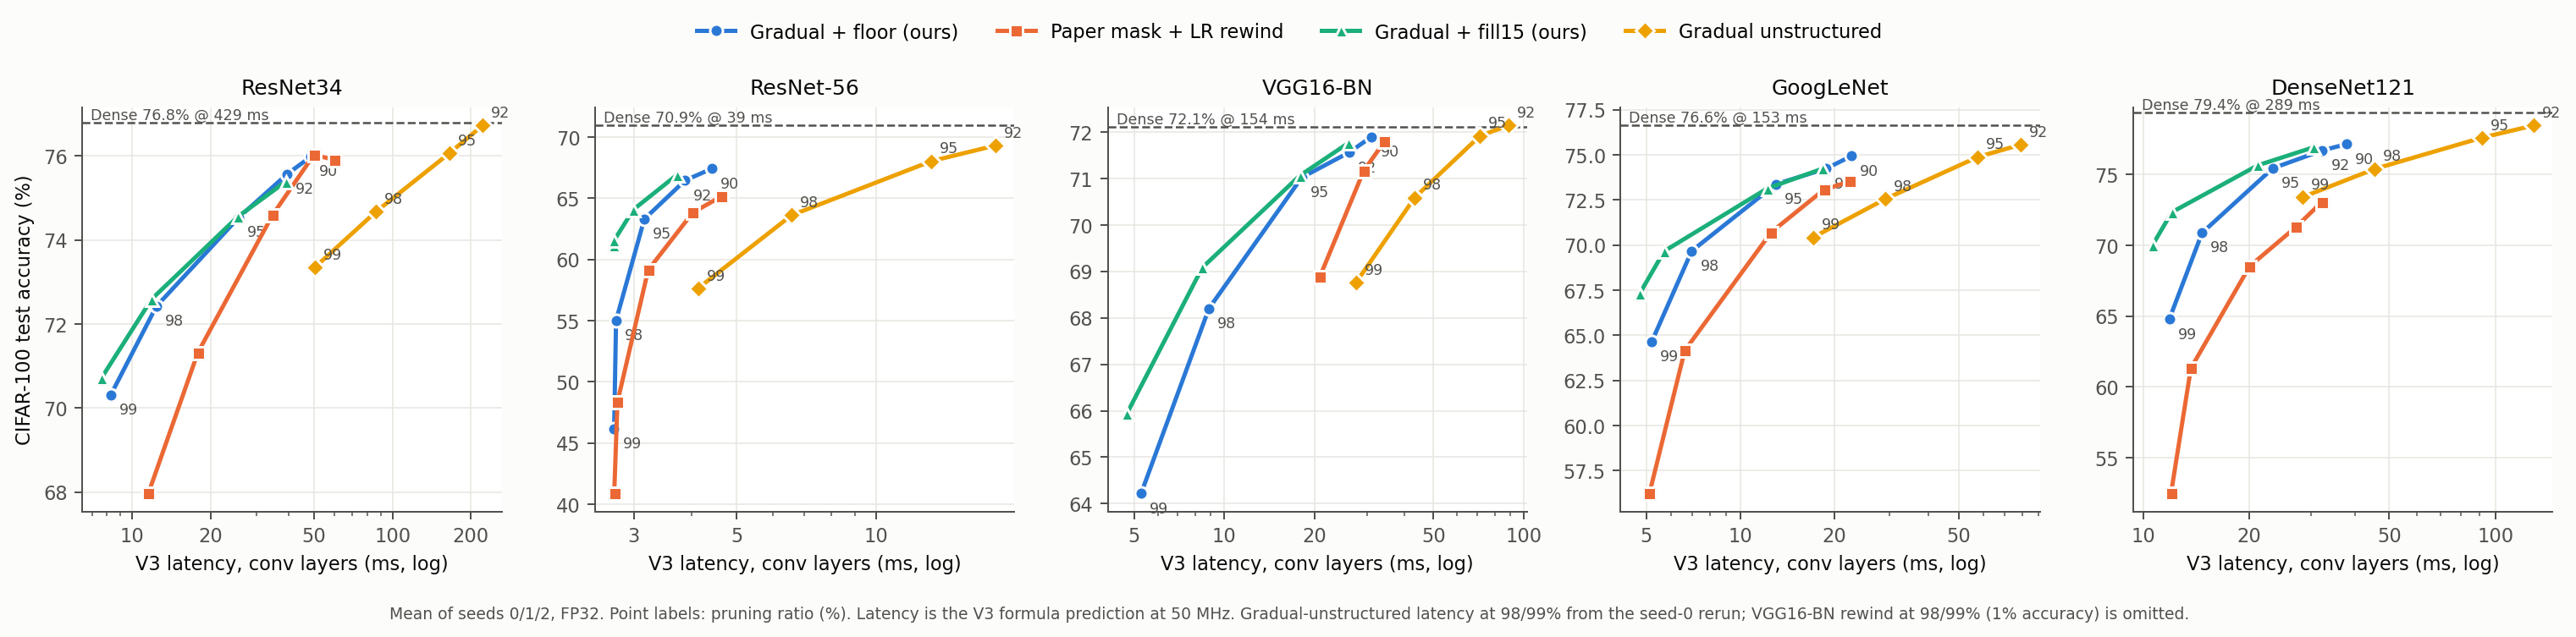

Data behind this chart, as committed beside it:
model, ratio, arm, test, seeds, dense, sparsity, ms, dense_ms, ms_note
resnet34, 90, rewind, 75.91, 75.65/75.76/76.31, 76.79, 0.9, 59.6, 428.5, 
resnet34, 90, ft_const, 74.53, 74.47/74.78/74.34, 76.79, 0.9, 59.6, 428.5, 
resnet34, 90, floor, 75.98, 76.02/76.27/75.65, 76.79, 0.9, 48.61, 428.5, 
resnet34, 90, floor_kd, 76.84, 77.24/76.57/76.72, 76.79, 0.9, 45.75, 428.5, 
resnet34, 90, unstructured, 77.11, 77.29/76.99/77.06, 76.79, 0.9, , , cycles from 0 seeds
resnet34, 92, rewind, 76.02, 75.94/75.95/76.18, 76.79, 0.92, 49.85, 428.5, 
resnet34, 92, floor, 75.57, 75.48/75.45/75.77, 76.79, 0.92, 39.42, 428.5, 
resnet34, 92, fill15, 75.39, 75.39/75.26/75.51, 76.79, 0.9199, 38.94, 428.5, 
resnet34, 92, gradual_unstructured, 76.72, 76.86/76.44/76.86, 76.79, 0.92, 221.9, 428.5, 
resnet34, 95, rewind, 74.59, 74.43/74.74/74.59, 76.79, 0.95, 34.58, 428.5, 
resnet34, 95, ft_const, 71.71, 71.63/71.73/71.76, 76.79, 0.95, 34.58, 428.5, 
resnet34, 95, floor, 74.54, 74.51/74.22/74.88, 76.79, 0.95, 25.71, 428.5, 
resnet34, 95, fill15, 74.55, 74.80/74.43/74.43, 76.79, 0.9499, 25.48, 428.5, 
resnet34, 95, floor_kd, 75.7, 75.75/75.52/75.84, 76.79, 0.95, 24.69, 428.5, 
resnet34, 95, unstructured, 76.01, 75.88/76.19/75.97, 76.79, 0.95, , , cycles from 0 seeds
resnet34, 95, gradual_unstructured, 76.06, 76.47/75.50/76.21, 76.79, 0.95, 165.3, 428.5, 
resnet34, 98, rewind, 71.32, 71.43/71.02/71.50, 76.79, 0.98, 17.87, 428.5, 
resnet34, 98, ft_const, 66.57, 67.05/65.93/66.72, 76.79, 0.98, 17.87, 428.5, 
resnet34, 98, floor, 72.42, 72.06/72.37/72.82, 76.79, 0.98, 12.38, 428.5, 
resnet34, 98, fill15, 72.59, 72.53/72.38/72.85, 76.79, 0.9798, 11.86, 428.5, 
resnet34, 98, floor_kd, 73.74, 73.53/73.87/73.82, 76.79, 0.98, 12.01, 428.5, 
resnet34, 98, fill15_kd, 73.7, 73.92/73.35/73.82, 76.79, 0.9798, 11.6, 428.5, 
resnet34, 98, unstructured, 74.31, 74.48/74.31/74.13, 76.79, 0.98, 90.14, 428.5, one-shot global magnitude masks, seeds 0…
resnet34, 98, gradual_unstructured, 74.67, 74.64/74.81/74.56, 76.79, 0.98, 86.42, 428.5, seed 0 rerun (--tag _union) only
resnet34, 99, rewind, 67.97, 67.71/67.45/68.74, 76.79, 0.99, 11.53, 428.5, 
resnet34, 99, ft_const, 59.99, 60.25/59.04/60.67, 76.79, 0.99, 11.53, 428.5, 
resnet34, 99, floor, 70.31, 70.43/70.16/70.34, 76.79, 0.99, 8.268, 428.5, 
resnet34, 99, fill15, 70.71, 70.58/70.53/71.02, 76.79, 0.9894, 7.612, 428.5, 
resnet34, 99, floor_kd, 70.16, 70.08/70.21/70.19, 76.79, 0.99, 8.075, 428.5, 
resnet34, 99, fill15_kd, 71.23, 70.48/71.50/71.70, 76.79, 0.9895, 7.536, 428.5, 
resnet34, 99, unstructured, 71.77, 71.80/71.79/71.72, 76.79, 0.99, 57.98, 428.5, one-shot global magnitude masks, seeds 0…
resnet34, 99, gradual_unstructured, 73.35, 73.14/73.46/73.44, 76.79, 0.99, 50.36, 428.5, seed 0 rerun (--tag _union) only
resnet56, 90, rewind, 65.14, 64.71/65.16/65.54, 70.93, 0.9, 4.635, 39.46, 
resnet56, 90, floor, 67.4, 67.68/67.38/67.15, 70.93, 0.8997, 4.419, 39.46, 
resnet56, 92, rewind, 63.8, 64.14/63.33/63.94, 70.93, 0.92, 4.018, 39.46, 
resnet56, 92, floor, 66.44, 66.76/65.68/66.87, 70.93, 0.9197, 3.868, 39.46, 
resnet56, 92, fill15, 66.89, 66.70/66.95/67.03, 70.93, 0.9193, 3.715, 39.46, 
resnet56, 92, gradual_unstructured, 69.3, 69.61/68.92/69.36, 70.93, 0.92, 18.13, 39.46, 
resnet56, 95, rewind, 59.13, 57.57/59.47/60.34, 70.93, 0.95, 3.221, 39.46, 
resnet56, 95, floor, 63.29, 63.57/63.23/63.07, 70.93, 0.9497, 3.16, 39.46, 
resnet56, 95, fill15, 64.06, 64.32/63.94/63.93, 70.93, 0.9484, 2.993, 39.46, 
resnet56, 95, gradual_unstructured, 68.02, 67.88/68.11/68.06, 70.93, 0.95, 13.18, 39.46, 
resnet56, 98, rewind, 48.34, 48.30/48.27/48.46, 70.93, 0.98, 2.764, 39.46, 
resnet56, 98, floor, 55.01, 55.18/54.53/55.33, 70.93, 0.9797, 2.745, 39.46, 
resnet56, 98, fill15, 61.55, 61.35/61.64/61.65, 70.93, 0.9625, 2.719, 39.46, 
resnet56, 98, floor_kd, 53.77, 54.07/52.82/54.43, 70.93, 0.9797, 2.743, 39.46, 
resnet56, 98, unstructured, 56.8, 55.80/57.01/57.58, 70.93, 0.98, 7.331, 39.46, one-shot global magnitude masks, seeds 0…
resnet56, 98, gradual_unstructured, 63.6, 63.21/63.76/63.82, 70.93, 0.98, 6.573, 39.46, seed 0 rerun (--tag _union) only
resnet56, 99, rewind, 40.87, 40.31/41.04/41.27, 70.93, 0.99, 2.72, 39.46, 
resnet56, 99, floor, 46.18, 46.12/46.22/46.20, 70.93, 0.9897, 2.719, 39.46, 
resnet56, 99, fill15, 61.14, 61.79/60.61/61.02, 70.93, 0.9625, 2.719, 39.46, 
resnet56, 99, unstructured, 50.83, 50.13/51.23/51.13, 70.93, 0.99, 4.823, 39.46, one-shot global magnitude masks, seeds 0…
resnet56, 99, gradual_unstructured, 57.63, 57.23/57.60/58.06, 70.93, 0.99, 4.129, 39.46, seed 0 rerun (--tag _union) only
vgg16_bn, 90, rewind, 71.79, 72.06/71.56/71.75, 72.1, 0.9, 34.27, 154.2, 
vgg16_bn, 90, floor, 71.9, 72.08/71.66/71.95, 72.1, 0.9, 31.09, 154.2, 
vgg16_bn, 92, rewind, 71.16, 71.34/71.28/70.87, 72.1, 0.92, 29.23, 154.2, 
vgg16_bn, 92, floor, 71.56, 71.33/71.82/71.52, 72.1, 0.92, 26.11, 154.2, 
vgg16_bn, 92, fill15, 71.76, 72.09/71.80/71.40, 72.1, 0.92, 26.03, 154.2, 
vgg16_bn, 92, gradual_unstructured, 72.14, 72.08/72.09/72.24, 72.1, 0.92, 88.71, 154.2, 
vgg16_bn, 95, rewind, 68.88, 68.36/69.17/69.10, 72.1, 0.95, 20.85, 154.2, 
... 60 more rows
